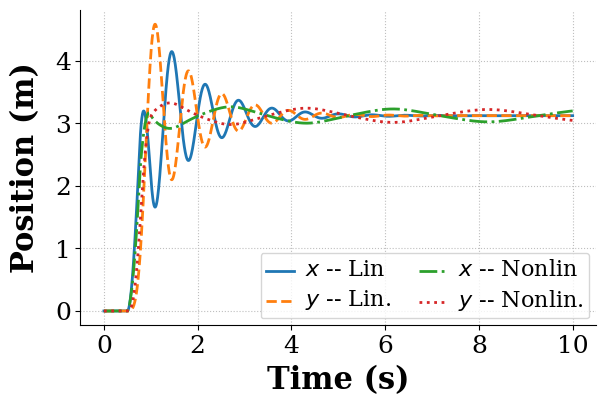

Recreate this plot in Python.
#! /usr/bin/env python 

##########################################################################################
# mass_spring_damper_nonlinear.py
#
# Script to a simulate a spring-mass-damper system with a hardening spring and nonlinear
# damping. We'll later use this model as simple example for several nonlinear control
# methods.
#
# NOTE: Plotting is set up for output, not viewing on screen.
#       So, it will likely be ugly on screen. The saved PDFs should look
#       better.
# 
# Created: 08/15/19
# [redacted]
# [redacted]
# [redacted]
#
# Modified:
#   * 
#
# TODO:
#   * 08/15/19 - JEV
#        - Add hard limits on deflection
#
##########################################################################################

# Simple two-mass-spring-damper system
#
#          +---> x              +---> y
#          |                    |
#      +--------+     k     +--------+
#      |        |---/\/\/---|        |
# f -->|   m1   |           |   m2   |
#      |        |-----]-----|        |
#      +--------+     c     +--------+


import numpy as np
import matplotlib.pyplot as plt
from scipy.integrate import solve_ivp


def eq_of_motion_nonlinear(t, w, p):
    """
    Defines the differential equations for the nonlinear spring-mass system.
    It's has a hardening spring and hardening damper.

    Arguments:
        w :  vector of the state variables:
        t :  time
    """
    
    x = w[0]
    x_dot = w[1]
    y = w[2]
    y_dot = w[3]
    
    m1, m2, k, c, Distance, StartTime, Amax, Vmax, F_amp = p

    # Create sysODE = (x', x_dot', y', y_dot')
    sysODE = np.array([x_dot,
                       k/m1 * (y - x)**3 + c/m1 * (y_dot - x_dot)**3 + f(t, p)/m1,
                       y_dot,
                       -k/m2 * (y - x)**3 - c/m2 * (y_dot - x_dot)**3])

    return sysODE

def eq_of_motion_linear(t, w, p):
    """
    Defines the differential equations for the nonlinear spring-mass system.
    It's has a hardening spring and hardening damper.

    Arguments:
        w :  vector of the state variables:
        t :  time
    """
    
    x = w[0]
    x_dot = w[1]
    y = w[2]
    y_dot = w[3]
    
    m1, m2, k, c, Distance, StartTime, Amax, Vmax, F_amp = p

    # Create sysODE = (x', x_dot', y', y_dot')
    sysODE = np.array([x_dot,
                       k/m1 * (y - x) + c/m1 * (y_dot - x_dot) + f(t, p)/m1,
                       y_dot,
                       -k/m2 * (y - x) - c/m2 * (y_dot - x_dot)])

    return sysODE


def f(t, p):
    """
    defines the disturbance force input to the system
    """
    m1, m2, k, c, Distance, StartTime, Amax, Vmax, F_amp = p
    

    # A simple bang-bang command in force beginning at t=StartTime
    f = F_amp * (t >= StartTime) * (t <= StartTime + 0.25) - F_amp * (t > StartTime + 0.25) * (t <= StartTime + 0.5)
    
    return f


# Note: For some problems you should define the Jacobian of the equations of
# motion and pass it to the ODE solver. This is especially true if the system
# is stiff - https://en.wikipedia.org/wiki/Stiff_equation


#---- Main script -----------------------------------------------------------------------

# Define the parameters for simluation
m1 = 1.0                     # mass (kg)
m2 = 1.0                     # mass (kg)
k = (1.0 * 2 * np.pi)**2     # spring constant (N/m)

# Select damping ratio and use it to choose an appropriate c
c = 1.0                      # damping coeff. (N/m/s)

# ODE solver parameters
abserr = 1.0e-9
relerr = 1.0e-9
max_step = 0.1
stoptime = 10.0
numpoints = 1001

# Create the time samples for the output of the ODE solver
t = np.linspace(0.0, stoptime, numpoints)

# Initial conditions
x_init = 0.0                        # initial position
x_dot_init = 0.0                    # initial velocity
y_init = 0.0                        # initial position
y_dot_init = 0.0                    # initial velocity

# Set up the parameters for the input function
Distance = 1.0               # Desired move distance (m)
Amax = 20.0                  # acceleration limit (m/s^2)
Vmax = 2.0                   # velocity limit (m/s)
StartTime = 0.5              # Time the y(t) input will begin
F_amp = 100.0                # Amplitude of Disturbance force (N)

# Pack the parameters and initial conditions into arrays 
p = [m1, m2, k, c, Distance, StartTime, Amax, Vmax, F_amp]
x0 = [x_init, x_dot_init, y_init, y_dot_init]


linear_solution = solve_ivp(fun=lambda t, w: eq_of_motion_linear(t, w, p), 
                            t_span=[0, stoptime], 
                            y0=x0, 
                            dense_output=True,
                            #t_eval=t, 
                            max_step=max_step, 
                            atol=abserr, 
                            rtol=relerr
                            )

if not linear_solution.success: 
    # The ODE solver failed. Notify the user and print the error message
    print('ODE solution terminated before desired final time.')
    print('Be *very* careful trusting the results.')
    print('Message: {}'.format(solution.message))

# Parse the time and response arrays from the OdeResult object
linear_sim_time = linear_solution.t
linear_resp = linear_solution.y

# Call the ODE solver using the nonlinear equations of motion
nonlinear_solution = solve_ivp(fun=lambda t, w: eq_of_motion_nonlinear(t, w, p), 
                               t_span=[0, stoptime], 
                               y0=x0, 
                               dense_output=True,
                               #t_eval=t, 
                               max_step=max_step, 
                               atol=abserr, 
                               rtol=relerr
                               )

if not nonlinear_solution.success: 
    # The ODE solver failed. Notify the user and print the error message
    print('ODE solution terminated before desired final time.')
    print('Be *very* careful trusting the results.')
    print('Message: {}'.format(solution.message))

# Parse the time and response arrays from the OdeResult object
nonlinear_sim_time = nonlinear_solution.t
nonlinear_resp = nonlinear_solution.y


#----- Plot the responses
# Make the figure pretty, then plot the results
#   "pretty" parameters selected based on pdf output, not screen output
#   Many of these setting could also be made default by the .matplotlibrc file
fig = plt.figure(figsize=(6,4))
ax = plt.gca()
plt.subplots_adjust(bottom=0.17,left=0.17,top=0.96,right=0.96)
plt.setp(ax.get_ymajorticklabels(),family='serif',fontsize=18)
plt.setp(ax.get_xmajorticklabels(),family='serif',fontsize=18)
ax.spines['right'].set_color('none')
ax.spines['top'].set_color('none')
ax.xaxis.set_ticks_position('bottom')
ax.yaxis.set_ticks_position('left')
ax.grid(True,linestyle=':',color='0.75')
ax.set_axisbelow(True)

plt.xlabel('Time (s)',family='serif',fontsize=22,weight='bold',labelpad=5)
plt.ylabel('Position (m)',family='serif',fontsize=22,weight='bold',labelpad=10)

# plot the linear response
plt.plot(linear_sim_time, linear_resp[0,:], linewidth=2, linestyle = '-', label=r'$x$ -- Lin')
plt.plot(linear_sim_time, linear_resp[2,:], linewidth=2, linestyle = '--', label=r'$y$ -- Lin.')

# Plot the nonlinear response, matching the colors
#plt.plot(nonlinear_sim_time, nonlinear_resp[0,:], linewidth=2, linestyle = '-.', color = '#e41a1c', label=r'$x$ -- Nonlin')
#plt.plot(nonlinear_sim_time, nonlinear_resp[2,:], linewidth=2, linestyle = ':', color = '#377eb8', label=r'$y$ -- Nonlin.')

plt.plot(nonlinear_sim_time, nonlinear_resp[0,:], linewidth=2, linestyle = '-.', label=r'$x$ -- Nonlin')
plt.plot(nonlinear_sim_time, nonlinear_resp[2,:], linewidth=2, linestyle = ':', label=r'$y$ -- Nonlin.')


leg = plt.legend(loc='lower right', ncol=2, fancybox=True)
ltext  = leg.get_texts() 
plt.setp(ltext,family='Serif',fontsize=16)

# Adjust the page layout filling the page using the new tight_layout command
plt.tight_layout(pad=0.5)

# If you want to save the figure, uncomment the commands below. 
# The figure will be saved in the same directory as your IPython notebook.
# Save the figure as a high-res pdf in the current folder
# plt.savefig('MassSpringDamper_Disturbance_Resp.pdf')

# Show the figures
plt.show()
